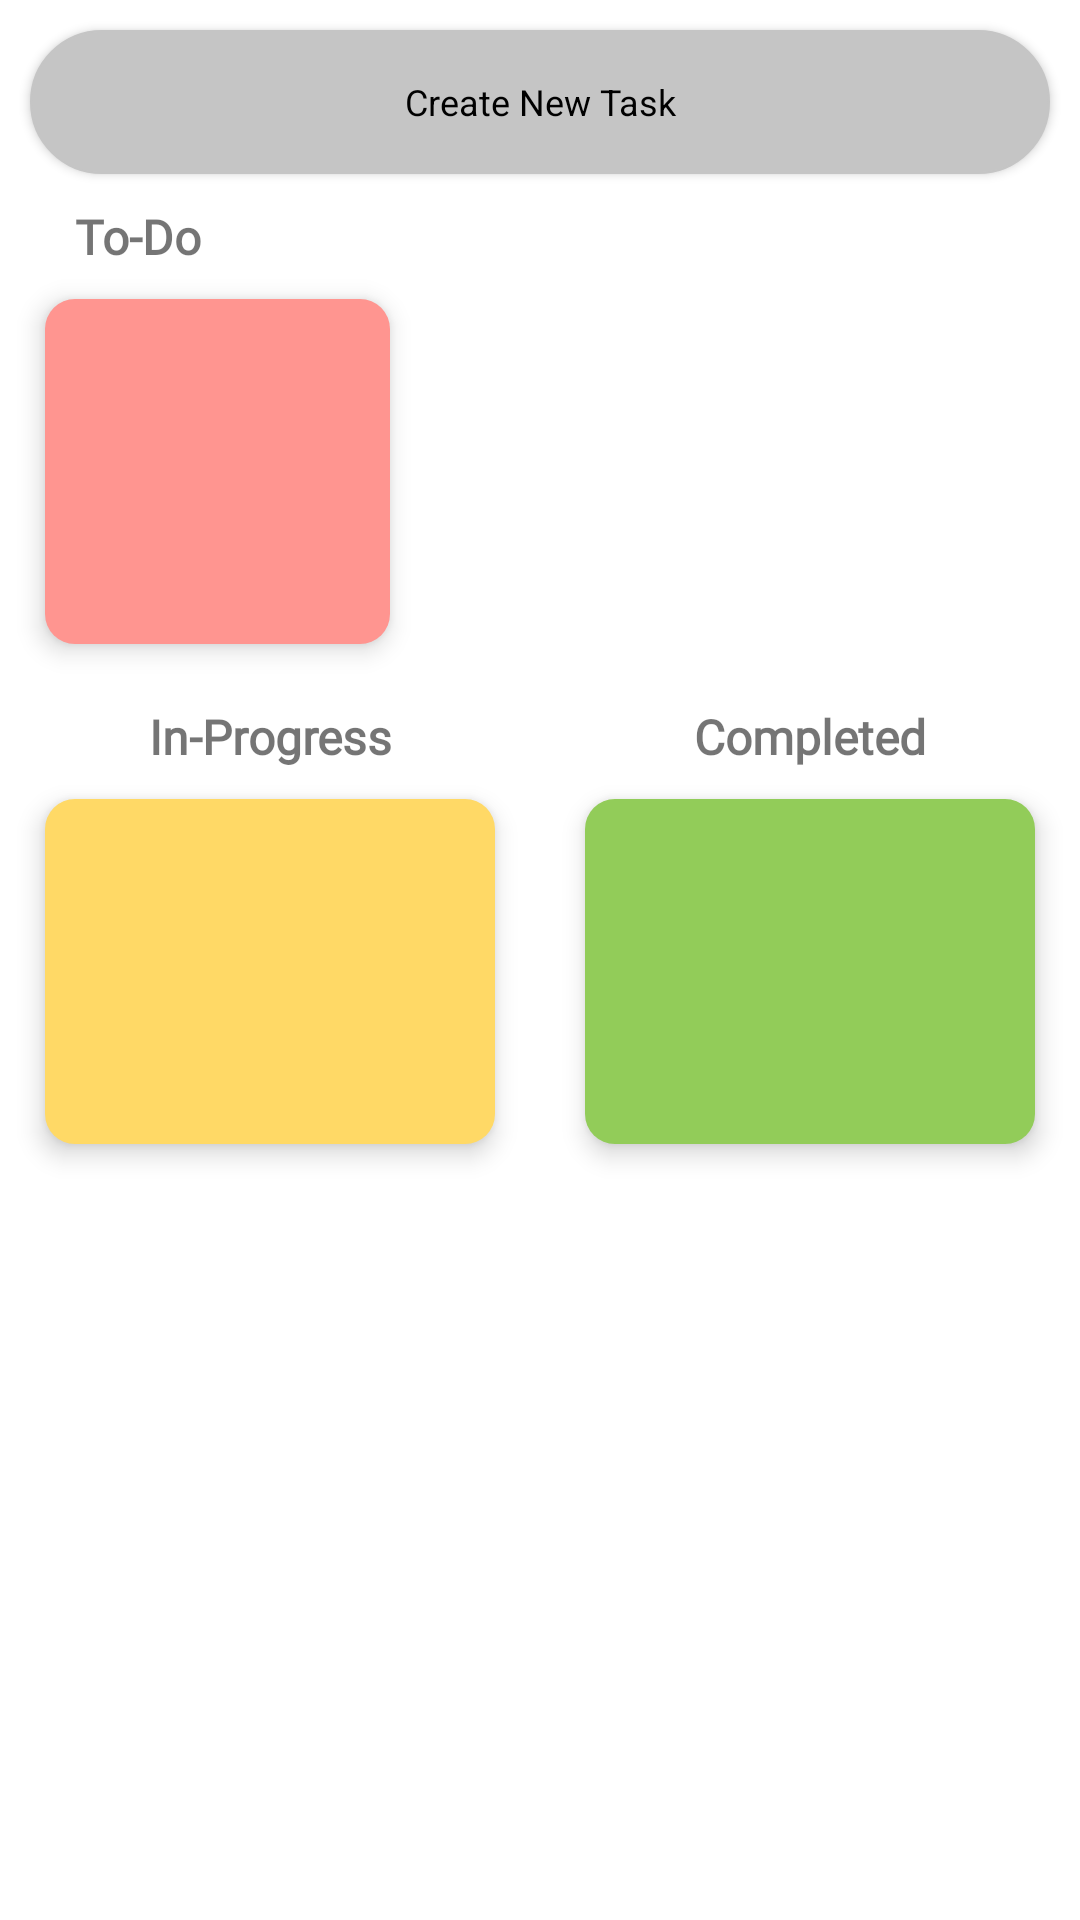

Write the Android layout XML for this screen, with the resource values it uses.
<!-- AndroidManifest.xml: fallback theme Theme.MaterialComponents.DayNight.NoActionBar -->
<!-- res/layout/fragment_task_mgmt.xml -->
<?xml version="1.0" encoding="utf-8"?>
<androidx.constraintlayout.widget.ConstraintLayout xmlns:android="http://schemas.android.com/apk/res/android"
    xmlns:app="http://schemas.android.com/apk/res-auto"
    xmlns:tools="http://schemas.android.com/tools"
    android:layout_width="match_parent"
    android:layout_height="match_parent"
    android:clipToPadding="false">

    <androidx.constraintlayout.widget.Guideline
        android:id="@+id/guidelineCenter"
        android:layout_width="wrap_content"
        android:layout_height="wrap_content"
        android:foregroundGravity="center_horizontal"
        android:orientation="vertical"
        app:layout_constraintGuide_percent="0.5" />

    <TextView
        android:id="@+id/todoTaskHeaderTxt"
        android:layout_width="wrap_content"
        android:layout_height="wrap_content"
        android:layout_marginStart="@dimen/larger_margin"
        android:layout_marginTop="@dimen/medium_margin"
        android:fontFamily="@font/amaranth_bold"
        android:text="@string/todoTaskHeader"
        android:textSize="16sp"
        android:textStyle="bold"
        app:layout_constraintEnd_toEndOf="parent"
        app:layout_constraintHorizontal_bias="0.0"
        app:layout_constraintStart_toStartOf="@+id/scrollViewToDo"
        app:layout_constraintTop_toBottomOf="@+id/createTaskBtn" />

    <HorizontalScrollView
        android:id="@+id/scrollViewToDo"
        android:layout_width="match_parent"
        android:layout_height="wrap_content"
        android:layout_marginHorizontal="@dimen/small_margin"
        android:clipToPadding="false"
        android:padding="@dimen/medium_margin"
        app:layout_constraintEnd_toEndOf="parent"
        app:layout_constraintStart_toStartOf="parent"
        app:layout_constraintTop_toBottomOf="@+id/todoTaskHeaderTxt">

        <LinearLayout
            android:id="@+id/masterToDoLayout"
            android:layout_width="match_parent"
            android:layout_height="wrap_content"
            android:background="@drawable/status_td_background"
            android:clipToPadding="false"
            android:elevation="5dp"
            android:gravity="center"
            android:minWidth="@dimen/state_layout_min_dimens"
            android:minHeight="@dimen/state_layout_min_dimens"
            android:orientation="horizontal"
            android:tag="0">

            <Button
                android:id="@+id/dropAreaButtonToDo"
                style="@style/buttonStyle1"
                android:layout_width="match_parent"
                android:layout_height="match_parent"
                android:alpha="0.3"
                android:background="@drawable/circular_button"
                android:text="Drag Here"
                android:visibility="gone" />

            <TextView
                android:id="@+id/tvNoItemsTD"
                android:layout_width="100dp"
                android:layout_height="match_parent"
                android:layout_gravity="center"
                android:layout_weight="1"
                android:gravity="center"
                android:maxLines="2"
                android:padding="@dimen/small_margin"
                android:text="@string/no_items_to_do"
                android:visibility="gone" />

        </LinearLayout>
    </HorizontalScrollView>

    <TextView
        android:id="@+id/ipTaskHeaderTxt"
        android:layout_width="0dp"
        android:layout_height="wrap_content"
        android:layout_marginTop="@dimen/medium_margin"
        android:fontFamily="@font/amaranth_bold"
        android:gravity="center"
        android:text="@string/ipTaskHeader"
        android:textSize="16sp"
        android:textStyle="bold"
        app:layout_constraintEnd_toEndOf="@+id/scrollViewIP"
        app:layout_constraintStart_toStartOf="@+id/scrollViewIP"
        app:layout_constraintTop_toBottomOf="@+id/scrollViewToDo" />

    <ScrollView
        android:id="@+id/scrollViewIP"
        android:layout_width="0dp"
        android:layout_height="0dp"
        android:layout_marginHorizontal="@dimen/small_margin"
        android:clipToPadding="false"
        android:padding="@dimen/medium_margin"
        app:layout_constraintBottom_toBottomOf="parent"
        app:layout_constraintEnd_toStartOf="@+id/guidelineCenter"
        app:layout_constraintStart_toStartOf="parent"
        app:layout_constraintTop_toBottomOf="@+id/ipTaskHeaderTxt">

        <LinearLayout
            android:id="@+id/masterIPLayout"
            android:layout_width="match_parent"
            android:layout_height="wrap_content"
            android:background="@drawable/status_ip_background"
            android:clipToPadding="false"
            android:elevation="5dp"
            android:gravity="center"
            android:minHeight="@dimen/state_layout_min_dimens"
            android:orientation="vertical"
            android:tag="1">

            <Button
                android:id="@+id/dropIPAreaButton"
                style="@style/buttonStyle1"
                android:layout_width="match_parent"
                android:layout_height="match_parent"
                android:alpha="0.3"
                android:background="@drawable/circular_button"
                android:text="Drag Here"
                android:visibility="gone" />

            <TextView
                android:id="@+id/tvNoItemsIP"
                android:layout_width="match_parent"
                android:layout_height="match_parent"
                android:layout_gravity="center"
                android:layout_weight="1"
                android:gravity="center"
                android:maxLines="2"
                android:padding="@dimen/small_margin"
                android:text="@string/no_items_in_progress"
                android:visibility="gone" />

        </LinearLayout>
    </ScrollView>

    <ScrollView
        android:id="@+id/scrollView2"
        android:layout_width="0dp"
        android:layout_height="0dp"
        android:layout_marginHorizontal="@dimen/small_margin"
        android:clipToPadding="false"
        android:padding="@dimen/medium_margin"
        app:layout_constraintBottom_toBottomOf="parent"
        app:layout_constraintEnd_toEndOf="parent"
        app:layout_constraintStart_toEndOf="@+id/guidelineCenter"
        app:layout_constraintTop_toBottomOf="@id/completeTaskHeaderTxt">

        <LinearLayout
            android:id="@+id/masterCompletedLayout"
            android:layout_width="match_parent"
            android:layout_height="wrap_content"
            android:background="@drawable/status_comp_background"
            android:clipToPadding="false"
            android:elevation="5dp"
            android:gravity="center"
            android:minHeight="@dimen/state_layout_min_dimens"
            android:orientation="vertical"
            android:tag="2">

            <Button
                android:id="@+id/dropCompletedAreaButton"
                style="@style/buttonStyle1"
                android:layout_width="match_parent"
                android:layout_height="match_parent"
                android:alpha="0.3"
                android:background="@drawable/circular_button"
                android:minWidth="@dimen/state_layout_min_dimens"
                android:shadowColor="@color/black"
                android:shadowDx="100"
                android:shadowDy="100"
                android:text="Drag Here"
                android:visibility="gone" />

            <TextView
                android:id="@+id/tvNoItemsComp"
                android:layout_width="match_parent"
                android:layout_height="match_parent"
                android:layout_gravity="center"
                android:layout_weight="1"
                android:gravity="center"
                android:maxLines="2"
                android:padding="@dimen/small_margin"
                android:text="@string/no_items_complete"
                android:visibility="gone" />

        </LinearLayout>
    </ScrollView>

    <TextView
        android:id="@+id/completeTaskHeaderTxt"
        android:layout_width="0dp"
        android:layout_height="wrap_content"
        android:layout_marginTop="@dimen/medium_margin"
        android:fontFamily="@font/amaranth_bold"
        android:gravity="center"
        android:text="@string/completeTaskHeader"
        android:textSize="16sp"
        android:textStyle="bold"
        app:layout_constraintEnd_toEndOf="@+id/scrollView2"
        app:layout_constraintStart_toStartOf="@+id/scrollView2"
        app:layout_constraintTop_toBottomOf="@+id/scrollViewToDo" />

    <Button
        android:id="@+id/createTaskBtn"
        style="@style/newTaskButton"
        android:layout_width="0dp"
        android:layout_height="wrap_content"
        android:background="@drawable/round_button"
        android:backgroundTint="@color/light_grey"
        android:elevation="@dimen/card_elevation"
        android:text="Create New Task"
        android:textSize="12sp"
        app:layout_constraintEnd_toEndOf="parent"
        app:layout_constraintStart_toStartOf="parent"
        app:layout_constraintTop_toTopOf="parent" />

</androidx.constraintlayout.widget.ConstraintLayout>
<!-- resources referenced by this layout -->
<resources>
  <color name="black">#FF000000</color>
  <color name="light_grey">#C5C5C5</color>
  <dimen name="card_elevation">10dp</dimen>
  <dimen name="larger_margin">20dp</dimen>
  <dimen name="medium_margin">10dp</dimen>
  <dimen name="small_margin">5dp</dimen>
  <dimen name="state_layout_min_dimens">115dip</dimen>
  <!-- drawable circular_button (drawable) -->
  <?xml version="1.0" encoding="utf-8"?>
  <shape xmlns:android="http://schemas.android.com/apk/res/android" android:shape="rectangle">
      <solid android:color="@color/dark_grey" />
      <size android:height="105dp" android:width="105dp" />
      <corners android:radius="@dimen/task_list_radius" />
  </shape>
  <!-- drawable round_button (drawable) -->
  <?xml version="1.0" encoding="utf-8"?>
  <shape xmlns:android="http://schemas.android.com/apk/res/android">
      <solid android:color="@color/grey" />
      <corners android:radius="@dimen/corner_radius" />
      <stroke android:color="@color/black" android:width="0.5dp" />
  </shape>
  <!-- drawable status_comp_background (drawable-v24) -->
  <?xml version="1.0" encoding="utf-8"?>
  <shape xmlns:android="http://schemas.android.com/apk/res/android">
      <solid
          android:color="@color/complete_green" />
      <corners
          android:radius="@dimen/task_list_radius" />
  </shape>
  <!-- drawable status_ip_background (drawable-v24) -->
  <?xml version="1.0" encoding="utf-8"?>
  <shape xmlns:android="http://schemas.android.com/apk/res/android">
      <solid
          android:color="@color/in_progress_yellow" />
      <corners
          android:radius="@dimen/task_list_radius" />
  </shape>
  <!-- drawable status_td_background (drawable-v24) -->
  <?xml version="1.0" encoding="utf-8"?>
  <shape xmlns:android="http://schemas.android.com/apk/res/android">
      <solid
          android:color="@color/to_do_red" />
      <corners
          android:radius="@dimen/task_list_radius" />
  </shape>
  <string name="completeTaskHeader">Completed</string>
  <string name="ipTaskHeader">In-Progress</string>
  <string name="no_items_complete">You have not completed any items</string>
  
      // Null Strings
  <string name="no_items_in_progress">You have no items in progress</string>
  <string name="no_items_to_do">You have no items in to do</string>
  <string name="todoTaskHeader">To-Do</string>
  <style name="buttonStyle1" parent="Theme.CapstoneApp">
          <item name="android:layout_width">match_parent</item>
          <item name="android:layout_height">@dimen/task_button_height</item>
          <item name="android:layout_margin">@dimen/task_button_margin</item>
          <item name="backgroundTint">@color/dark_grey</item>
          <item name="android:textColor">@color/white</item>
          <item name="android:textStyle">bold</item>
      </style>
  <style name="newTaskButton" parent="Theme.CapstoneApp">
          <item name="android:layout_margin">@dimen/medium_margin</item>
          <item name="backgroundTint">@color/light_grey</item>
          <item name="android:textColor">@color/black</item>
      </style>
  <color name="dark_grey">#4A4A4A</color>
  <dimen name="task_list_radius">10dp</dimen>
  <color name="grey">#888888</color>
  <dimen name="corner_radius">30dp</dimen>
  <color name="complete_green">#92CC59</color>
  <color name="in_progress_yellow">#FFD966</color>
  <color name="to_do_red">#FF9590</color>
  <dimen name="task_button_height">105dp</dimen>
  <dimen name="task_button_margin">5dp</dimen>
  <color name="white">#FFFFFFFF</color>
  <color name="accent_blue">#3EB2FF</color>
</resources>
